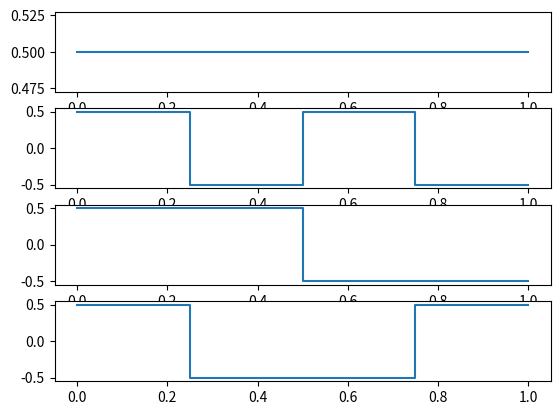
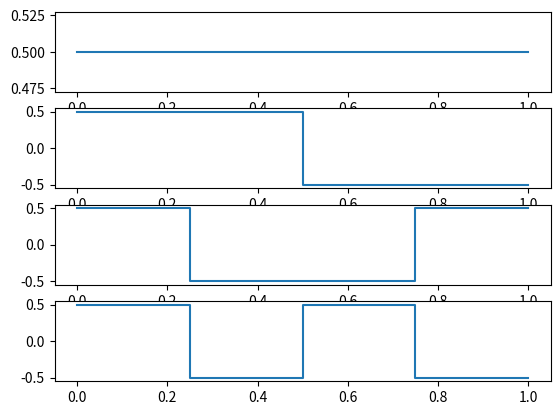
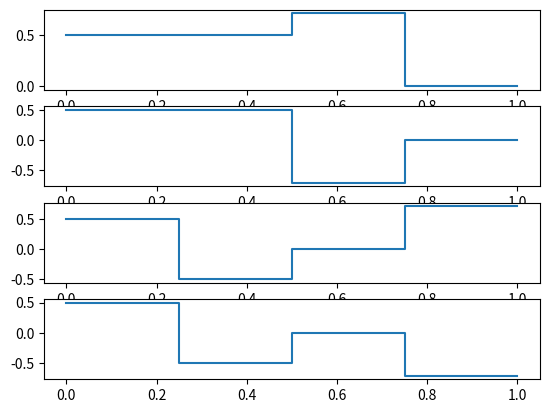

Recreate these plots in Python, in order.
import math
import numpy as np
from matplotlib import pyplot as plt

class Matrix:
    def __init__(self, n: int) -> None:
        self.n = n
        self.size = 2**n
        self.matrix = np.empty((self.size, self.size))
    
    def plot_columns(self):
        x_axis = [x/self.size for x in range(0, self.size+1)]
        fig,axs = plt.subplots(self.size)
        tmp_mat = np.vstack((self.matrix[0, :], self.matrix)) #TODO resove this more elegantly
        for i in range(self.size):
            axs[i].step(x_axis, tmp_mat[:, i]) #how to plot with bars
        
        plt.show()
        
class Hadamard(Matrix):
    def __init__(self, n: int) -> None:
        super().__init__(n)
       
        if n == 0:
            self.matrix = np.matrix([1])

        elif n == 1: 
            self.matrix = (1/math.sqrt(2))*np.matrix([[1, 1], [1, -1]]) #should we normalize?
        
        else:
            prev_matrix = Hadamard(n-1).matrix
            # Hadamard2matrix = Hadamard(1).matrix
            # self.matrix = np.kron(Hadamard2matrix, prev_matrix)
            self.matrix[0: int(self.size/2), 0: int(self.size/2)] = prev_matrix
            self.matrix[0: int(self.size/2), int(self.size/2): self.size] = prev_matrix
            self.matrix[int(self.size/2): self.size, 0: int(self.size/2)] = prev_matrix
            self.matrix[int(self.size/2): self.size, int(self.size/2): self.size] = -prev_matrix
            self.matrix *= (1/math.sqrt(2)) #should we normalize?

class WalshHadamard(Matrix):
    def __init__(self, hadamard: Hadamard) -> None:
        super().__init__(hadamard.n)

        self.hadamard = hadamard
        self._get_changes_of_sign_dict()
        self._sort_by_changes_of_sign()

    @staticmethod
    def _count_changes_of_sign(arr: np.array):
        count = 0
        for i in range(len(arr)-1):
            if (arr[i] > 0 and arr[i+1] < 0) or (arr[i] < 0 and arr[i+1] > 0):
                count+=1

        return count

    def _get_changes_of_sign_dict(self):
        self._changes_of_sign_dict = {} # a mapping between number of changes in a row and the row index
        for row in range(self.size):
            curr_num_of_sign_changes = self._count_changes_of_sign(self.hadamard.matrix[row, :])
            self._changes_of_sign_dict[curr_num_of_sign_changes] = row

    #TODO improve for linear time sorting
    def _sort_by_changes_of_sign(self):
        for key, index in self._changes_of_sign_dict.items():
            self.matrix[key, :] = self.hadamard.matrix[index, :]

class Haar(Matrix):
    def __init__(self, n: int) -> None:
        super().__init__(n)
        if n == 0:
            self.matrix = np.matrix([1])

        else:
            prev_haar = Haar(n-1)
            upper_haar = (1/math.sqrt(2))*np.kron(prev_haar.matrix, np.array([1, 1]))
            lower_haar = (1/math.sqrt(2))*np.kron(np.identity(prev_haar.size), np.array([1, -1]))
            self.matrix = np.vstack((upper_haar, lower_haar))

class Phi:
    pass

if __name__ == '__main__':
    hadamard = Hadamard(2)
    hadamard.plot_columns()
    print(hadamard.matrix)
    walsh_hadamard = WalshHadamard(hadamard)
    walsh_hadamard.plot_columns()
    print(walsh_hadamard.matrix)
    haar = Haar(2)
    print(haar.matrix)
    haar.plot_columns()